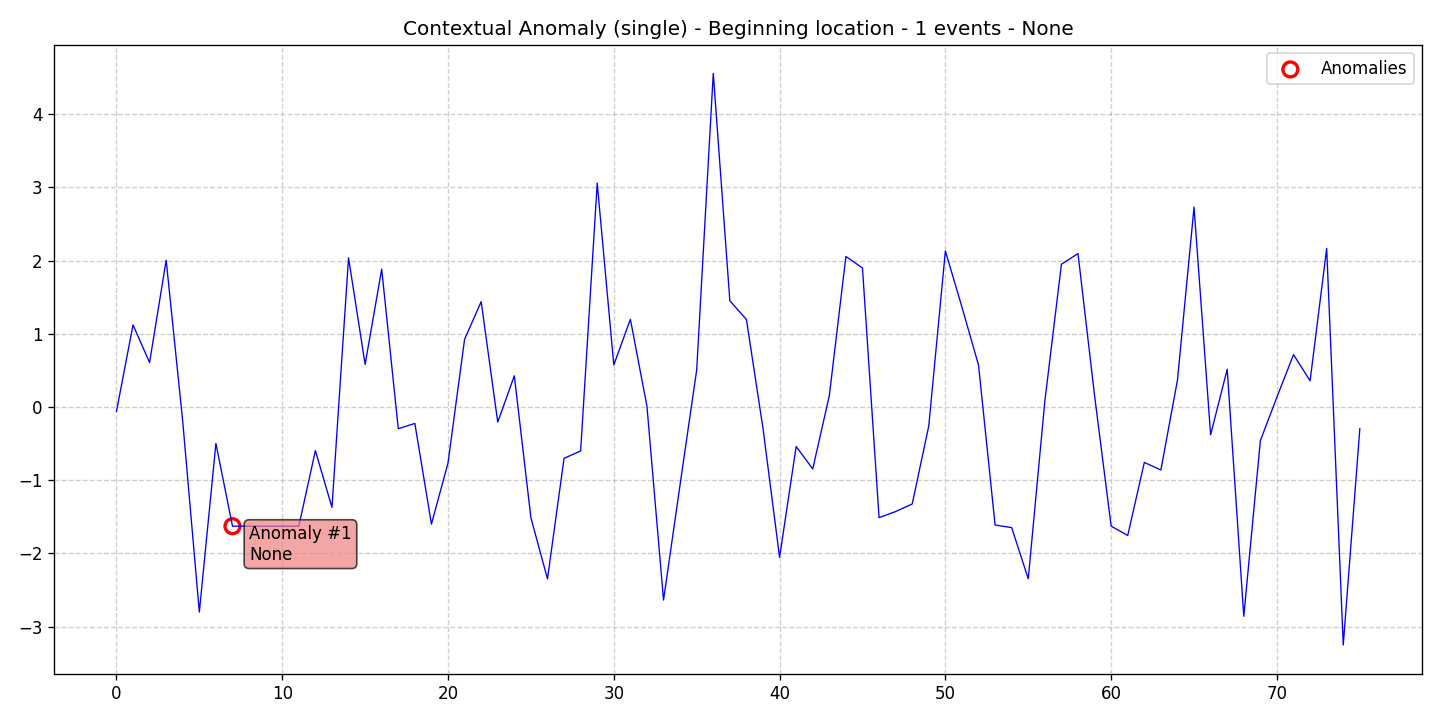

Values plotted in this chart, from the file beside it:
data, stationary, det_lin_up, det_lin_down, det_quad, det_cubic, det_exp, det_damped, stoc_trend, volatility, single_seas, multiple_seas, point_anom_single, point_anom_multi, collect_anom, context_anom, mean_shift, var_shift, trend_shift, date, is_break, is_anomaly, is_multi, location_beginning
-0.06058, 0, 0, 0, 0, 0, 0, 0, 0, 0, 0, 0, 0, 0, 0, 1, 0, 0, 0, 2020-01-01, 0, 0, 0, 1
1.122, 0, 0, 0, 0, 0, 0, 0, 0, 0, 0, 0, 0, 0, 0, 1, 0, 0, 0, 2020-01-02, 0, 0, 0, 1
0.6093, 0, 0, 0, 0, 0, 0, 0, 0, 0, 0, 0, 0, 0, 0, 1, 0, 0, 0, 2020-01-03, 0, 0, 0, 1
2.007, 0, 0, 0, 0, 0, 0, 0, 0, 0, 0, 0, 0, 0, 0, 1, 0, 0, 0, 2020-01-04, 0, 0, 0, 1
-0.2003, 0, 0, 0, 0, 0, 0, 0, 0, 0, 0, 0, 0, 0, 0, 1, 0, 0, 0, 2020-01-05, 0, 0, 0, 1
-2.801, 0, 0, 0, 0, 0, 0, 0, 0, 0, 0, 0, 0, 0, 0, 1, 0, 0, 0, 2020-01-06, 0, 0, 0, 1
-0.4969, 0, 0, 0, 0, 0, 0, 0, 0, 0, 0, 0, 0, 0, 0, 1, 0, 0, 0, 2020-01-07, 0, 0, 0, 1
-1.628, 0, 0, 0, 0, 0, 0, 0, 0, 0, 0, 0, 0, 0, 0, 1, 0, 0, 0, 2020-01-08, 0, 1, 0, 1
-1.628, 0, 0, 0, 0, 0, 0, 0, 0, 0, 0, 0, 0, 0, 0, 1, 0, 0, 0, 2020-01-09, 0, 0, 0, 1
-1.628, 0, 0, 0, 0, 0, 0, 0, 0, 0, 0, 0, 0, 0, 0, 1, 0, 0, 0, 2020-01-10, 0, 0, 0, 1
-1.628, 0, 0, 0, 0, 0, 0, 0, 0, 0, 0, 0, 0, 0, 0, 1, 0, 0, 0, 2020-01-11, 0, 0, 0, 1
-1.628, 0, 0, 0, 0, 0, 0, 0, 0, 0, 0, 0, 0, 0, 0, 1, 0, 0, 0, 2020-01-12, 0, 0, 0, 1
-0.5948, 0, 0, 0, 0, 0, 0, 0, 0, 0, 0, 0, 0, 0, 0, 1, 0, 0, 0, 2020-01-13, 0, 0, 0, 1
-1.371, 0, 0, 0, 0, 0, 0, 0, 0, 0, 0, 0, 0, 0, 0, 1, 0, 0, 0, 2020-01-14, 0, 0, 0, 1
2.04, 0, 0, 0, 0, 0, 0, 0, 0, 0, 0, 0, 0, 0, 0, 1, 0, 0, 0, 2020-01-15, 0, 0, 0, 1
0.5831, 0, 0, 0, 0, 0, 0, 0, 0, 0, 0, 0, 0, 0, 0, 1, 0, 0, 0, 2020-01-16, 0, 0, 0, 1
1.884, 0, 0, 0, 0, 0, 0, 0, 0, 0, 0, 0, 0, 0, 0, 1, 0, 0, 0, 2020-01-17, 0, 0, 0, 1
-0.2956, 0, 0, 0, 0, 0, 0, 0, 0, 0, 0, 0, 0, 0, 0, 1, 0, 0, 0, 2020-01-18, 0, 0, 0, 1
-0.2232, 0, 0, 0, 0, 0, 0, 0, 0, 0, 0, 0, 0, 0, 0, 1, 0, 0, 0, 2020-01-19, 0, 0, 0, 1
-1.599, 0, 0, 0, 0, 0, 0, 0, 0, 0, 0, 0, 0, 0, 0, 1, 0, 0, 0, 2020-01-20, 0, 0, 0, 1
-0.7639, 0, 0, 0, 0, 0, 0, 0, 0, 0, 0, 0, 0, 0, 0, 1, 0, 0, 0, 2020-01-21, 0, 0, 0, 1
0.9266, 0, 0, 0, 0, 0, 0, 0, 0, 0, 0, 0, 0, 0, 0, 1, 0, 0, 0, 2020-01-22, 0, 0, 0, 1
1.44, 0, 0, 0, 0, 0, 0, 0, 0, 0, 0, 0, 0, 0, 0, 1, 0, 0, 0, 2020-01-23, 0, 0, 0, 1
-0.2059, 0, 0, 0, 0, 0, 0, 0, 0, 0, 0, 0, 0, 0, 0, 1, 0, 0, 0, 2020-01-24, 0, 0, 0, 1
0.4276, 0, 0, 0, 0, 0, 0, 0, 0, 0, 0, 0, 0, 0, 0, 1, 0, 0, 0, 2020-01-25, 0, 0, 0, 1
-1.512, 0, 0, 0, 0, 0, 0, 0, 0, 0, 0, 0, 0, 0, 0, 1, 0, 0, 0, 2020-01-26, 0, 0, 0, 1
-2.347, 0, 0, 0, 0, 0, 0, 0, 0, 0, 0, 0, 0, 0, 0, 1, 0, 0, 0, 2020-01-27, 0, 0, 0, 1
-0.7001, 0, 0, 0, 0, 0, 0, 0, 0, 0, 0, 0, 0, 0, 0, 1, 0, 0, 0, 2020-01-28, 0, 0, 0, 1
-0.5997, 0, 0, 0, 0, 0, 0, 0, 0, 0, 0, 0, 0, 0, 0, 1, 0, 0, 0, 2020-01-29, 0, 0, 0, 1
3.06, 0, 0, 0, 0, 0, 0, 0, 0, 0, 0, 0, 0, 0, 0, 1, 0, 0, 0, 2020-01-30, 0, 0, 0, 1
0.5754, 0, 0, 0, 0, 0, 0, 0, 0, 0, 0, 0, 0, 0, 0, 1, 0, 0, 0, 2020-01-31, 0, 0, 0, 1
1.199, 0, 0, 0, 0, 0, 0, 0, 0, 0, 0, 0, 0, 0, 0, 1, 0, 0, 0, 2020-02-01, 0, 0, 0, 1
0.01043, 0, 0, 0, 0, 0, 0, 0, 0, 0, 0, 0, 0, 0, 0, 1, 0, 0, 0, 2020-02-02, 0, 0, 0, 1
-2.636, 0, 0, 0, 0, 0, 0, 0, 0, 0, 0, 0, 0, 0, 0, 1, 0, 0, 0, 2020-02-03, 0, 0, 0, 1
-1.056, 0, 0, 0, 0, 0, 0, 0, 0, 0, 0, 0, 0, 0, 0, 1, 0, 0, 0, 2020-02-04, 0, 0, 0, 1
0.5075, 0, 0, 0, 0, 0, 0, 0, 0, 0, 0, 0, 0, 0, 0, 1, 0, 0, 0, 2020-02-05, 0, 0, 0, 1
4.559, 0, 0, 0, 0, 0, 0, 0, 0, 0, 0, 0, 0, 0, 0, 1, 0, 0, 0, 2020-02-06, 0, 0, 0, 1
1.452, 0, 0, 0, 0, 0, 0, 0, 0, 0, 0, 0, 0, 0, 0, 1, 0, 0, 0, 2020-02-07, 0, 0, 0, 1
1.196, 0, 0, 0, 0, 0, 0, 0, 0, 0, 0, 0, 0, 0, 0, 1, 0, 0, 0, 2020-02-08, 0, 0, 0, 1
-0.2915, 0, 0, 0, 0, 0, 0, 0, 0, 0, 0, 0, 0, 0, 0, 1, 0, 0, 0, 2020-02-09, 0, 0, 0, 1
-2.053, 0, 0, 0, 0, 0, 0, 0, 0, 0, 0, 0, 0, 0, 0, 1, 0, 0, 0, 2020-02-10, 0, 0, 0, 1
-0.5388, 0, 0, 0, 0, 0, 0, 0, 0, 0, 0, 0, 0, 0, 0, 1, 0, 0, 0, 2020-02-11, 0, 0, 0, 1
-0.8449, 0, 0, 0, 0, 0, 0, 0, 0, 0, 0, 0, 0, 0, 0, 1, 0, 0, 0, 2020-02-12, 0, 0, 0, 1
0.1558, 0, 0, 0, 0, 0, 0, 0, 0, 0, 0, 0, 0, 0, 0, 1, 0, 0, 0, 2020-02-13, 0, 0, 0, 1
2.058, 0, 0, 0, 0, 0, 0, 0, 0, 0, 0, 0, 0, 0, 0, 1, 0, 0, 0, 2020-02-14, 0, 0, 0, 1
1.901, 0, 0, 0, 0, 0, 0, 0, 0, 0, 0, 0, 0, 0, 0, 1, 0, 0, 0, 2020-02-15, 0, 0, 0, 1
-1.511, 0, 0, 0, 0, 0, 0, 0, 0, 0, 0, 0, 0, 0, 0, 1, 0, 0, 0, 2020-02-16, 0, 0, 0, 1
-1.427, 0, 0, 0, 0, 0, 0, 0, 0, 0, 0, 0, 0, 0, 0, 1, 0, 0, 0, 2020-02-17, 0, 0, 0, 1
-1.324, 0, 0, 0, 0, 0, 0, 0, 0, 0, 0, 0, 0, 0, 0, 1, 0, 0, 0, 2020-02-18, 0, 0, 0, 1
-0.2562, 0, 0, 0, 0, 0, 0, 0, 0, 0, 0, 0, 0, 0, 0, 1, 0, 0, 0, 2020-02-19, 0, 0, 0, 1
2.133, 0, 0, 0, 0, 0, 0, 0, 0, 0, 0, 0, 0, 0, 0, 1, 0, 0, 0, 2020-02-20, 0, 0, 0, 1
1.366, 0, 0, 0, 0, 0, 0, 0, 0, 0, 0, 0, 0, 0, 0, 1, 0, 0, 0, 2020-02-21, 0, 0, 0, 1
0.5732, 0, 0, 0, 0, 0, 0, 0, 0, 0, 0, 0, 0, 0, 0, 1, 0, 0, 0, 2020-02-22, 0, 0, 0, 1
-1.611, 0, 0, 0, 0, 0, 0, 0, 0, 0, 0, 0, 0, 0, 0, 1, 0, 0, 0, 2020-02-23, 0, 0, 0, 1
-1.647, 0, 0, 0, 0, 0, 0, 0, 0, 0, 0, 0, 0, 0, 0, 1, 0, 0, 0, 2020-02-24, 0, 0, 0, 1
-2.346, 0, 0, 0, 0, 0, 0, 0, 0, 0, 0, 0, 0, 0, 0, 1, 0, 0, 0, 2020-02-25, 0, 0, 0, 1
0.08011, 0, 0, 0, 0, 0, 0, 0, 0, 0, 0, 0, 0, 0, 0, 1, 0, 0, 0, 2020-02-26, 0, 0, 0, 1
1.951, 0, 0, 0, 0, 0, 0, 0, 0, 0, 0, 0, 0, 0, 0, 1, 0, 0, 0, 2020-02-27, 0, 0, 0, 1
2.097, 0, 0, 0, 0, 0, 0, 0, 0, 0, 0, 0, 0, 0, 0, 1, 0, 0, 0, 2020-02-28, 0, 0, 0, 1
0.1553, 0, 0, 0, 0, 0, 0, 0, 0, 0, 0, 0, 0, 0, 0, 1, 0, 0, 0, 2020-02-29, 0, 0, 0, 1
... 16 more rows
